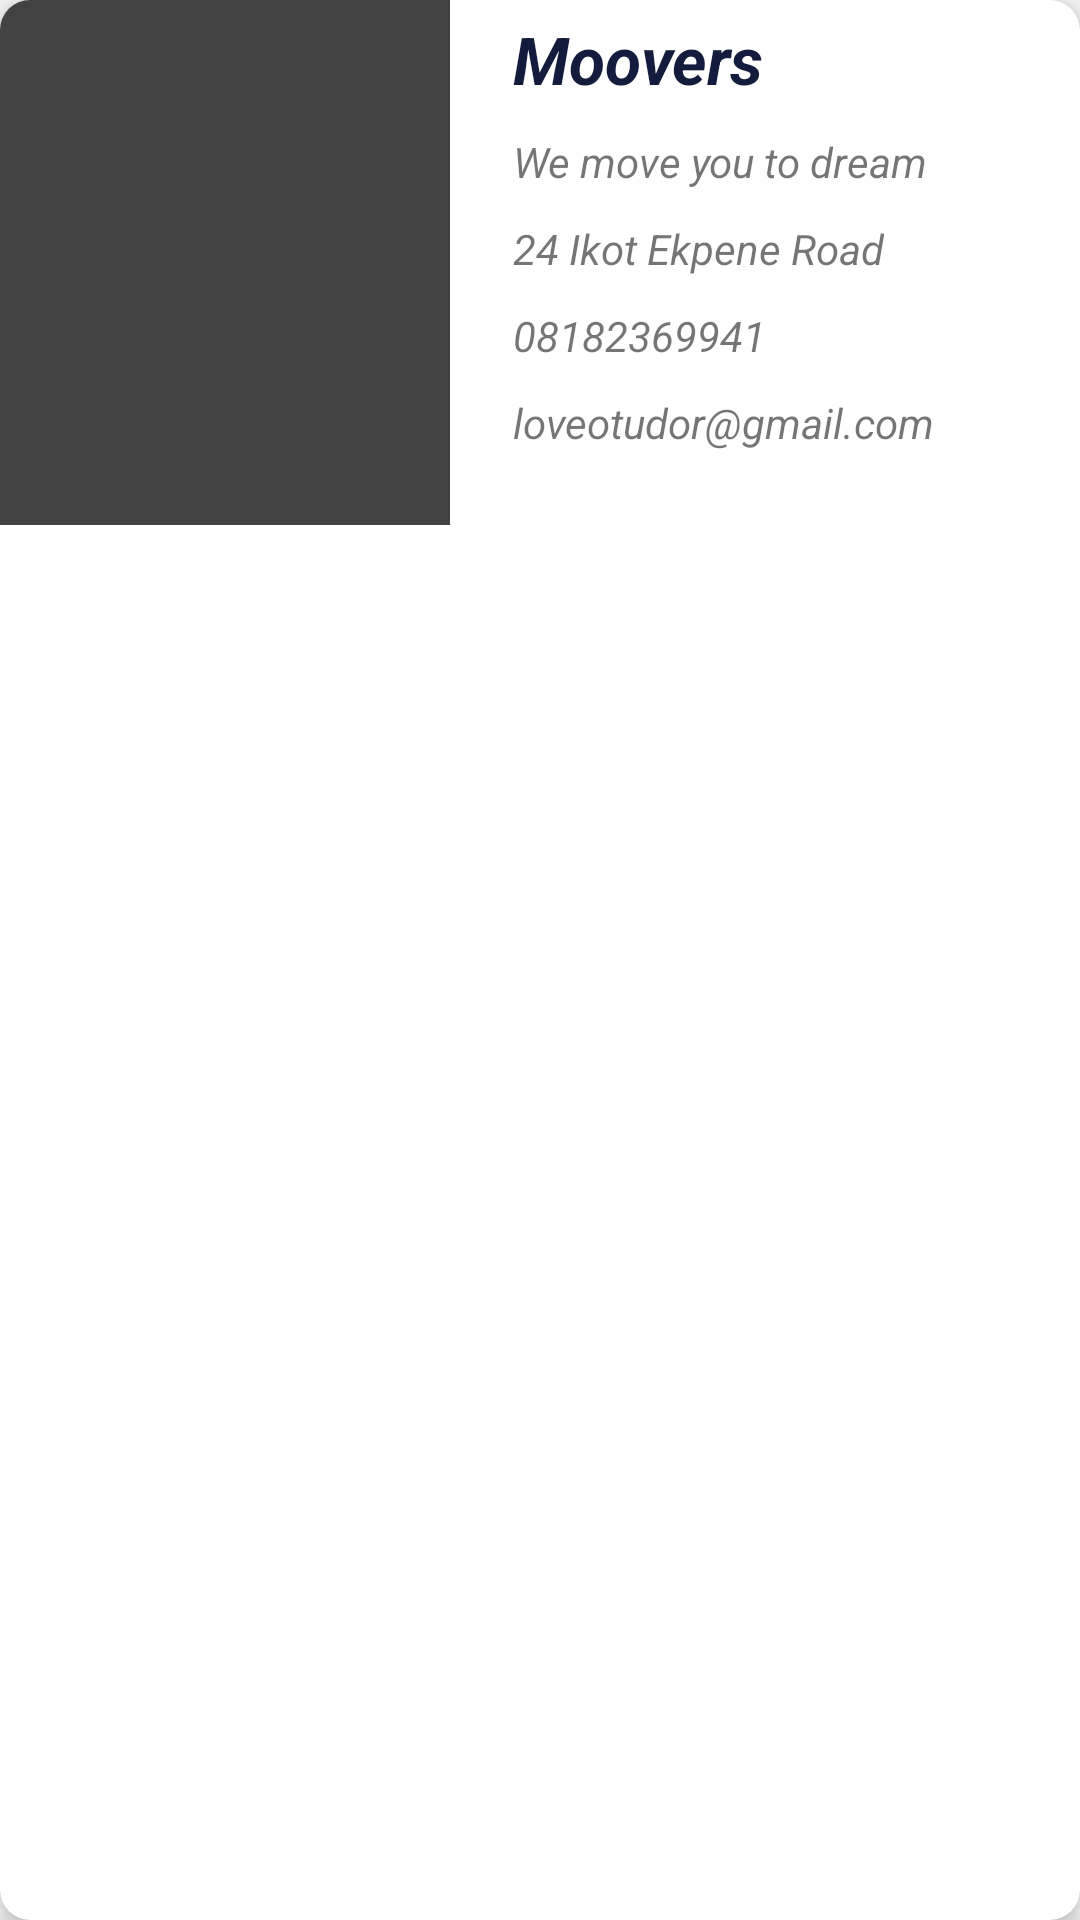

The Android layout XML behind this screen, and the referenced resources:
<!-- AndroidManifest.xml: application theme AppTheme -->
<!-- res/layout/service_providers_card_view.xml -->
<?xml version="1.0" encoding="utf-8"?>
<androidx.cardview.widget.CardView xmlns:android="http://schemas.android.com/apk/res/android"
    android:layout_width="match_parent"
    android:layout_height="wrap_content"
    xmlns:app="http://schemas.android.com/apk/res-auto"
    app:cardCornerRadius="10dp"
    android:layout_margin="16dp"
    app:cardElevation="5dp">

    <RelativeLayout
        android:layout_width="match_parent"
        android:layout_height="wrap_content">

        <ImageView
            android:id="@+id/business_logo"
            android:layout_width="150dp"
            android:layout_height="175dp"
            android:scaleType="centerCrop"
            android:src="@color/cardview_dark_background"/>

        <TextView
            android:textColor="@color/colorPrimary"
            android:layout_marginStart="16dp"
            android:layout_toRightOf="@id/business_logo"
            android:id="@+id/business_name"
            android:layout_alignTop="@id/business_logo"
            android:layout_width="wrap_content"
            android:layout_height="wrap_content"
            android:padding="5dp"
            android:text="Moovers"
            android:maxLines="1"
            android:ellipsize="end"
            android:textAppearance="@style/TextAppearance.AppCompat.Large"
            android:textStyle="italic|bold" />

        <TextView
            android:layout_width="wrap_content"
            android:layout_marginStart="16dp"
            android:layout_below="@id/business_about"
            android:layout_toRightOf="@id/business_logo"
            android:layout_height="wrap_content"
            android:padding="5dp"
            android:text="24 Ikot Ekpene Road"
            android:textAppearance="@style/TextAppearance.AppCompat.Small"
            android:textStyle="italic"
            android:id="@+id/business_address"/>


        <TextView
            android:layout_toRightOf="@id/business_logo"
            android:layout_marginStart="16dp"
            android:layout_width="match_parent"
            android:layout_below="@id/business_name"
            android:layout_height="wrap_content"
            android:padding="5dp"
            android:maxLines="1"
            android:ellipsize="end"
            android:text="We move you to dream"
            android:textAppearance="@style/TextAppearance.AppCompat.Small"
            android:textStyle="italic"
            android:id="@+id/business_about"/>

        <LinearLayout
            android:id="@+id/layout_phone"
            android:layout_marginStart="16dp"
            android:layout_below="@id/business_address"
            android:layout_width="wrap_content"
            android:orientation="horizontal"
            android:layout_toRightOf="@id/business_logo"
            android:layout_height="wrap_content">
            <ImageView
                android:tint="@color/colorPrimary"
                android:layout_width="wrap_content"
                android:src="@drawable/ic_call"
                android:layout_height="wrap_content"/>
            <TextView
                android:layout_width="wrap_content"
                android:layout_height="wrap_content"
                android:padding="5dp"
                android:text="08182369941"
                android:textAppearance="@style/TextAppearance.AppCompat.Small"
                android:textStyle="italic"
                android:id="@+id/business_phone"/>
        </LinearLayout>

        <LinearLayout
            android:id="@+id/layout_email"
            android:layout_marginStart="16dp"
            android:layout_below="@id/layout_phone"
            android:layout_width="wrap_content"
            android:orientation="horizontal"
            android:layout_toRightOf="@id/business_logo"
            android:layout_height="wrap_content">
            <ImageView
                android:tint="@color/colorPrimary"
                android:layout_width="wrap_content"
                android:src="@drawable/ic_email"
                android:layout_height="wrap_content"/>

            <TextView
                android:layout_width="wrap_content"
                android:layout_height="wrap_content"
                android:maxLines="1"
                android:ellipsize="end"
                android:padding="5dp"
                android:text="loveotudor@gmail.com"
                android:textAppearance="@style/TextAppearance.AppCompat.Small"
                android:textStyle="italic"
                android:id="@+id/business_email"/>
        </LinearLayout>

    </RelativeLayout>



</androidx.cardview.widget.CardView>
<!-- resources referenced by this layout -->
<resources>
  <color name="colorPrimary">#131C3C</color>
  <style name="AppTheme" parent="Theme.AppCompat.Light.DarkActionBar">
          
          <item name="colorPrimary">@color/colorPrimary</item>
          <item name="colorPrimaryDark">@color/colorPrimaryDark</item>
          <item name="colorAccent">@color/colorAccent</item>
          <item name="android:windowFullscreen">true</item>
  
      </style>
  <color name="colorPrimaryDark">#131C3C</color>
  <color name="colorAccent">#00B669</color>
</resources>
